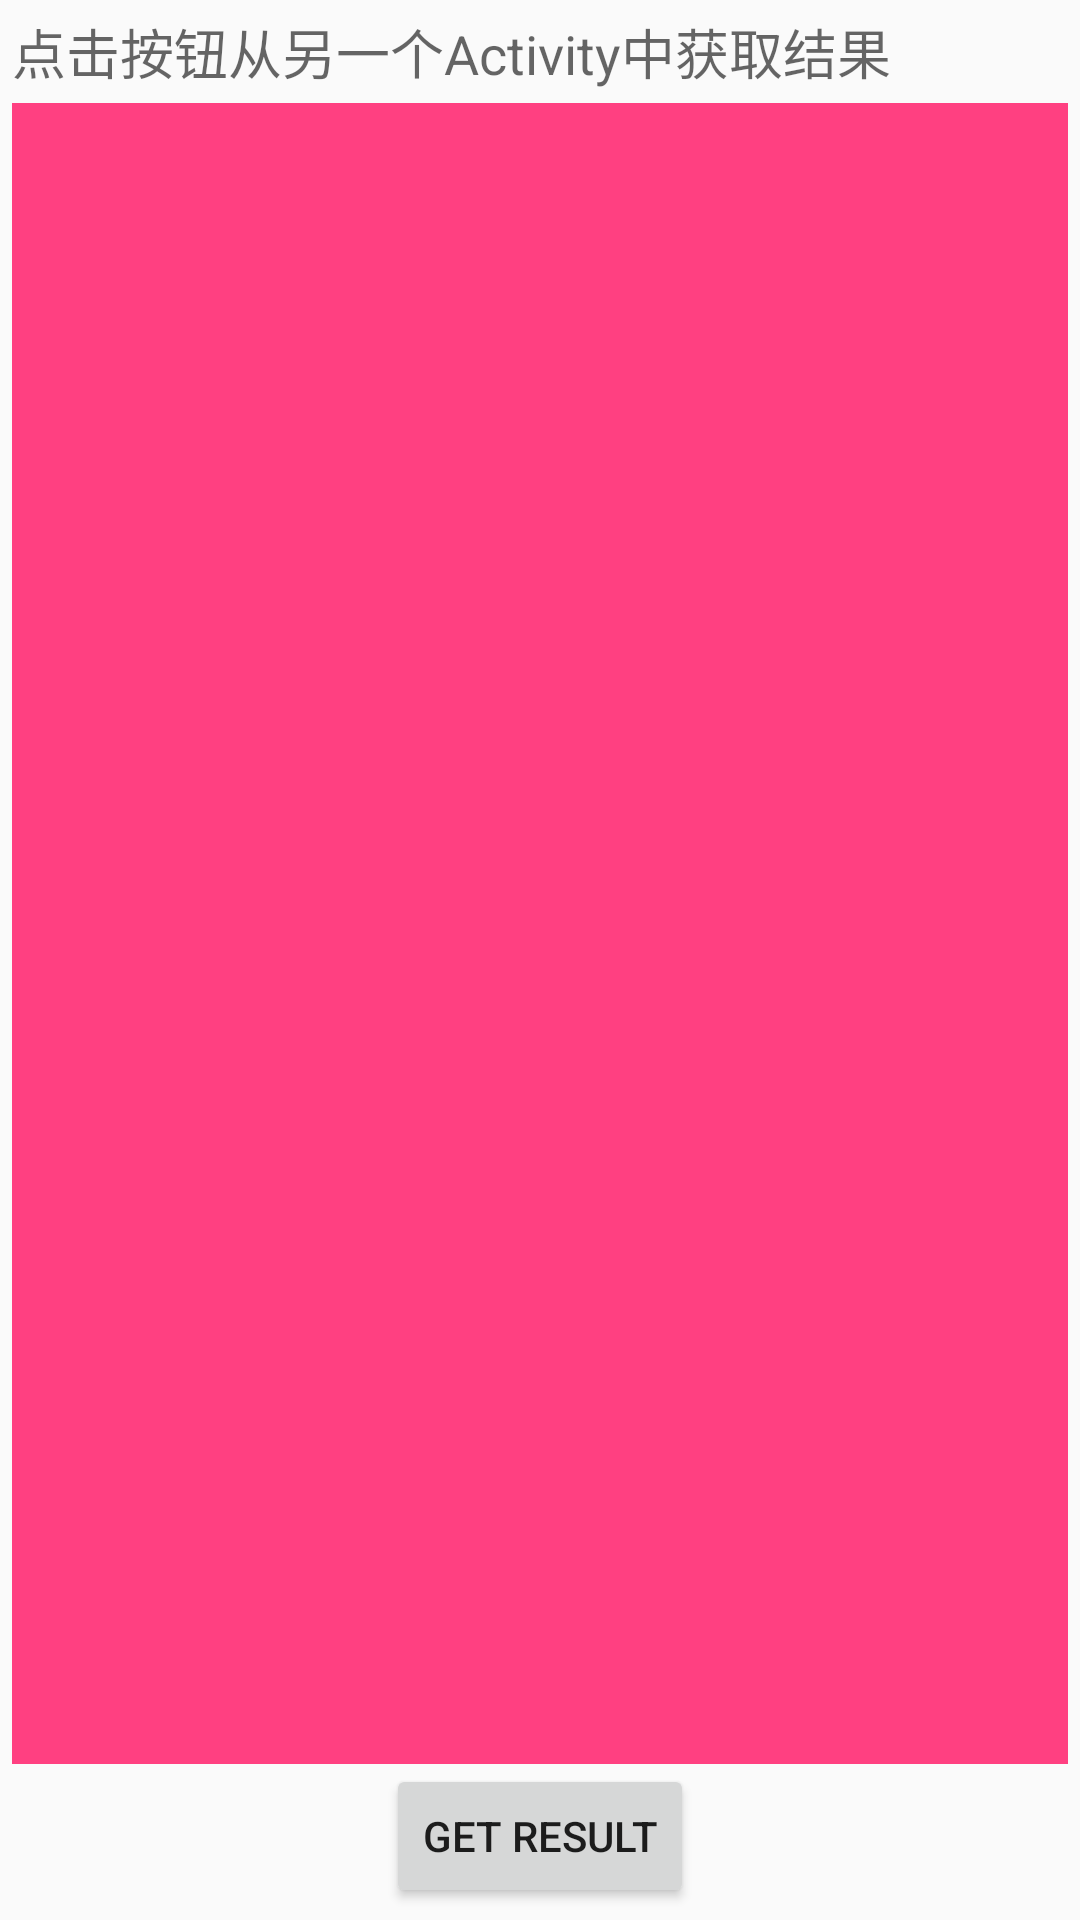

This screen was rendered from an Android layout file. Write that file and the resources it references.
<!-- AndroidManifest.xml: application theme AppTheme -->
<!-- res/layout/activity_for_result.xml -->
<?xml version="1.0" encoding="utf-8"?>
<LinearLayout xmlns:android="http://schemas.android.com/apk/res/android"
              android:layout_width="match_parent"
              android:layout_height="match_parent"
              android:gravity="center_horizontal"
              android:orientation="vertical"
              android:padding="4dip">

    <TextView
        android:layout_width="match_parent"
        android:layout_height="wrap_content"
        android:layout_weight="0"
        android:paddingBottom="4dip"
        android:text="点击按钮从另一个Activity中获取结果"
        android:textAppearance="?android:attr/textAppearanceMedium"/>

    <TextView
        android:id="@+id/results"
        android:layout_width="match_parent"
        android:layout_height="10dip"
        android:layout_weight="1"
        android:background="@color/colorAccent"
        android:paddingBottom="4dip"
        android:textAppearance="?android:attr/textAppearanceMedium"
        android:textColor="#000"
        android:gravity="center">
    </TextView>

    <Button
        android:id="@+id/get"
        android:layout_width="wrap_content"
        android:layout_height="wrap_content"
        android:layout_weight="0"
        android:text="Get Result">

        <requestFocus/>
    </Button>

</LinearLayout>
<!-- resources referenced by this layout -->
<resources>
  <color name="colorAccent">#FF4081</color>
  <style name="AppTheme" parent="Theme.AppCompat.Light.DarkActionBar">
          
          <item name="colorPrimary">@color/colorPrimary</item>
          <item name="colorPrimaryDark">@color/colorPrimaryDark</item>
          <item name="colorAccent">@color/colorAccent</item>
      </style>
  <color name="colorPrimary">#3F51B5</color>
  <color name="colorPrimaryDark">#303F9F</color>
</resources>
